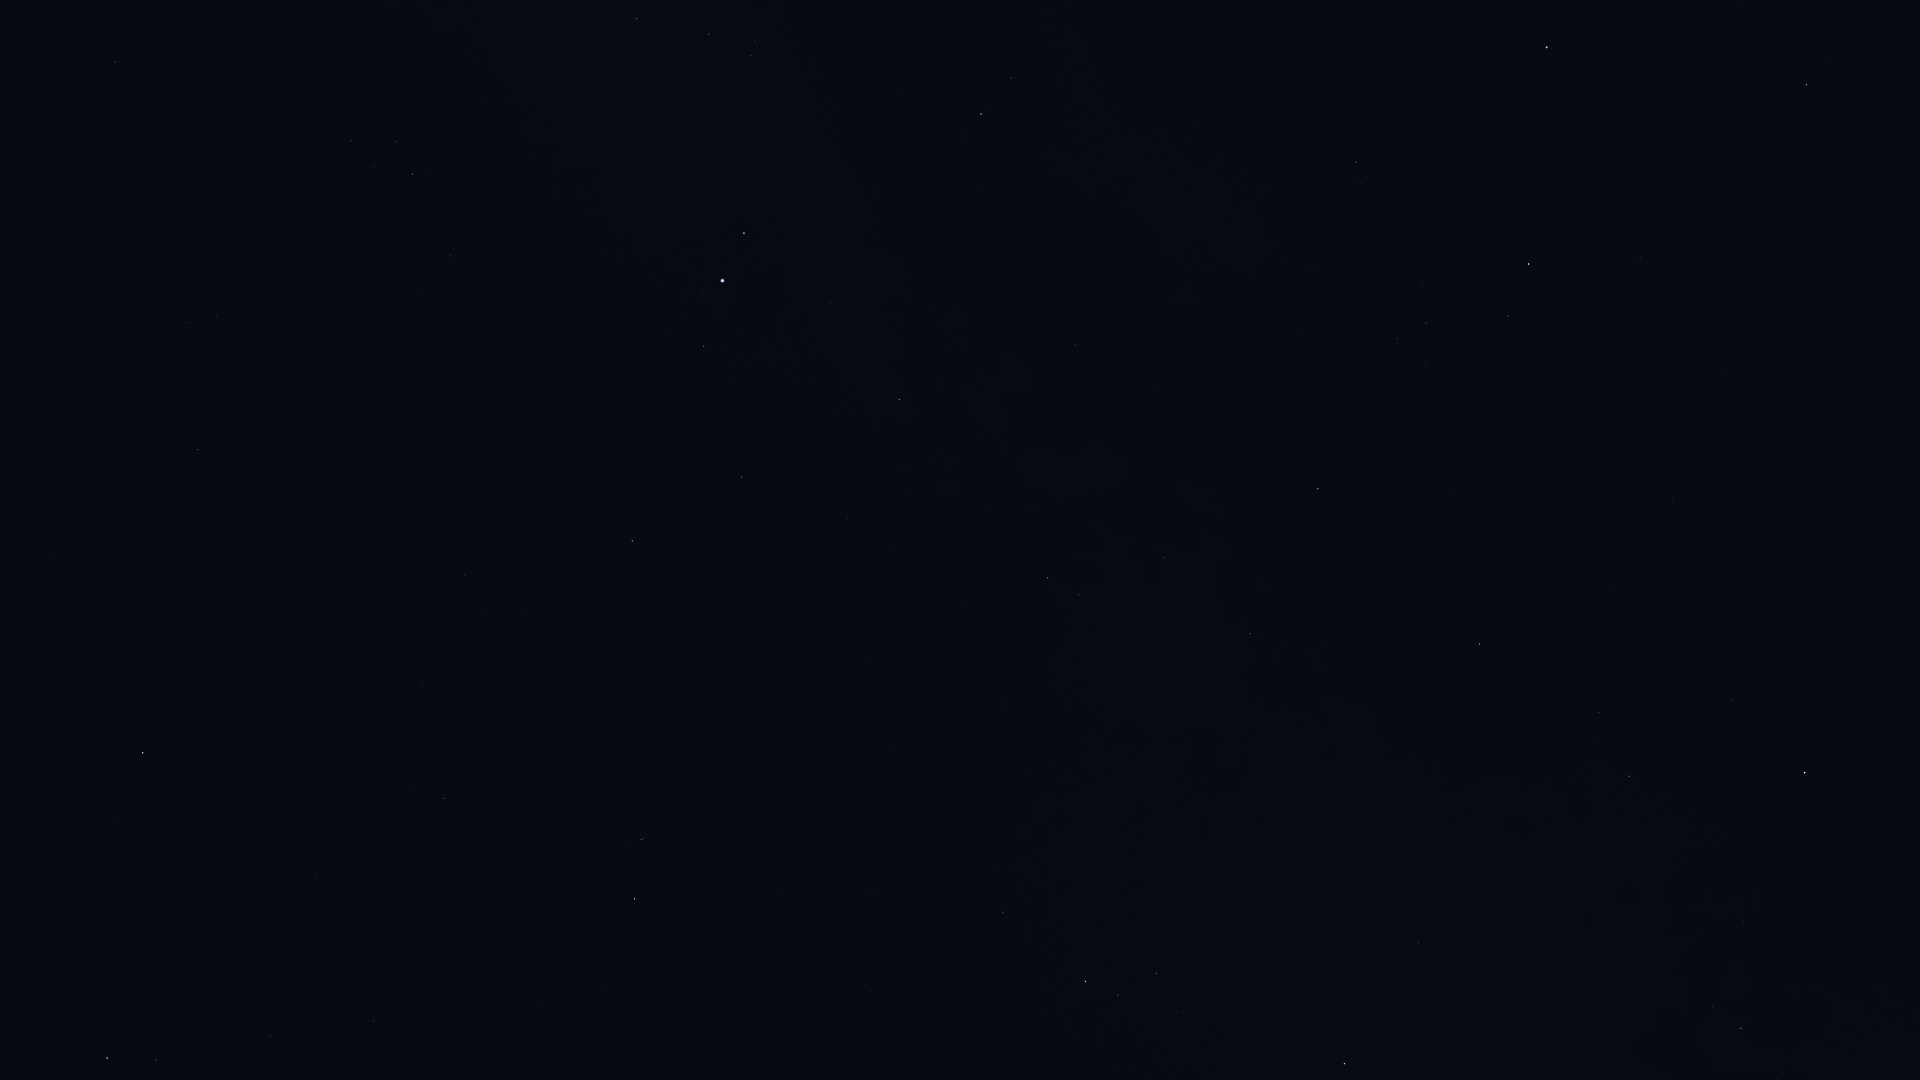

The file beside this chart, header and first rows:
Star_ID, Name, X, Y
82651, Mahsati, 1819, 9
83000, HIP 83000, 1807, 85
84012, Sabik, 1805, 773
84405, Guniibuu, 1783, 1072
84880, HIP 84880, 1731, 700
85755, HIP 85755, 1682, 1002
86032, Rasalhague, 1547, 47
86263, HIP 86263, 1629, 776
86565, HIP 86565, 1599, 712
86742, Cebalrai, 1529, 264
88048, HIP 88048, 1480, 644
88670, HIP 88670, 1431, 612
89341, Polis, 1418, 943
90004, Alasia, 1344, 715
90441, HIP 90441, 1270, 417
90496, Kaus Borealis, 1345, 1064
90595, HIP 90595, 1307, 787
91117, HIP 91117, 1250, 634
92175, HIP 92175, 1164, 557
92202, HIP 92202, 1166, 581
92761, Ainalrami, 1183, 1012
92814, HIP 92814, 1156, 833
92895, Kaveh, 1078, 343
92946, Alya, 1075, 345
93085, HIP 93085, 1157, 973
93683, HIP 93683, 1118, 995
93747, Okab, 981, 114
94141, Albaldah, 1086, 981
94645, Gumala, 1063, 1066
94820, HIP 94820, 1031, 936
95124, Belel, 1029, 1057
95168, HIP 95168, 1003, 912
96078, Uruk, 809, 73
96757, Sham, 755, 41
96837, HIP 96837, 751, 56
97278, Tarazed, 744, 233
97365, HIP 97365, 709, 34
97649, Altair, 723, 281
97938, Libertas, 703, 294
98036, Alshain, 704, 346
98337, HIP 98337, 637, 19
98920, HIP 98920, 596, 11
99711, Phoenicia, 616, 545
99894, Chechia, 582, 411
100064, Algedi, 642, 839
100310, Alshat, 627, 848
100345, Dabih, 635, 899
101421, Aldulfin, 451, 256
101769, Rotanev, 413, 174
101958, Sualocin, 396, 141
102618, Albali, 444, 798
103527, Musica, 292, 288
104139, HIP 104139, 374, 1021
104521, HIP 104521, 217, 316
104780, Solaris, 182, 197
104858, HIP 104858, 190, 323
104987, Kitalpha, 198, 450
105515, HIP 105515, 270, 1035
105570, HIP 105570, 146, 415
106278, Sadalsuud, 143, 753
... 4 more rows
